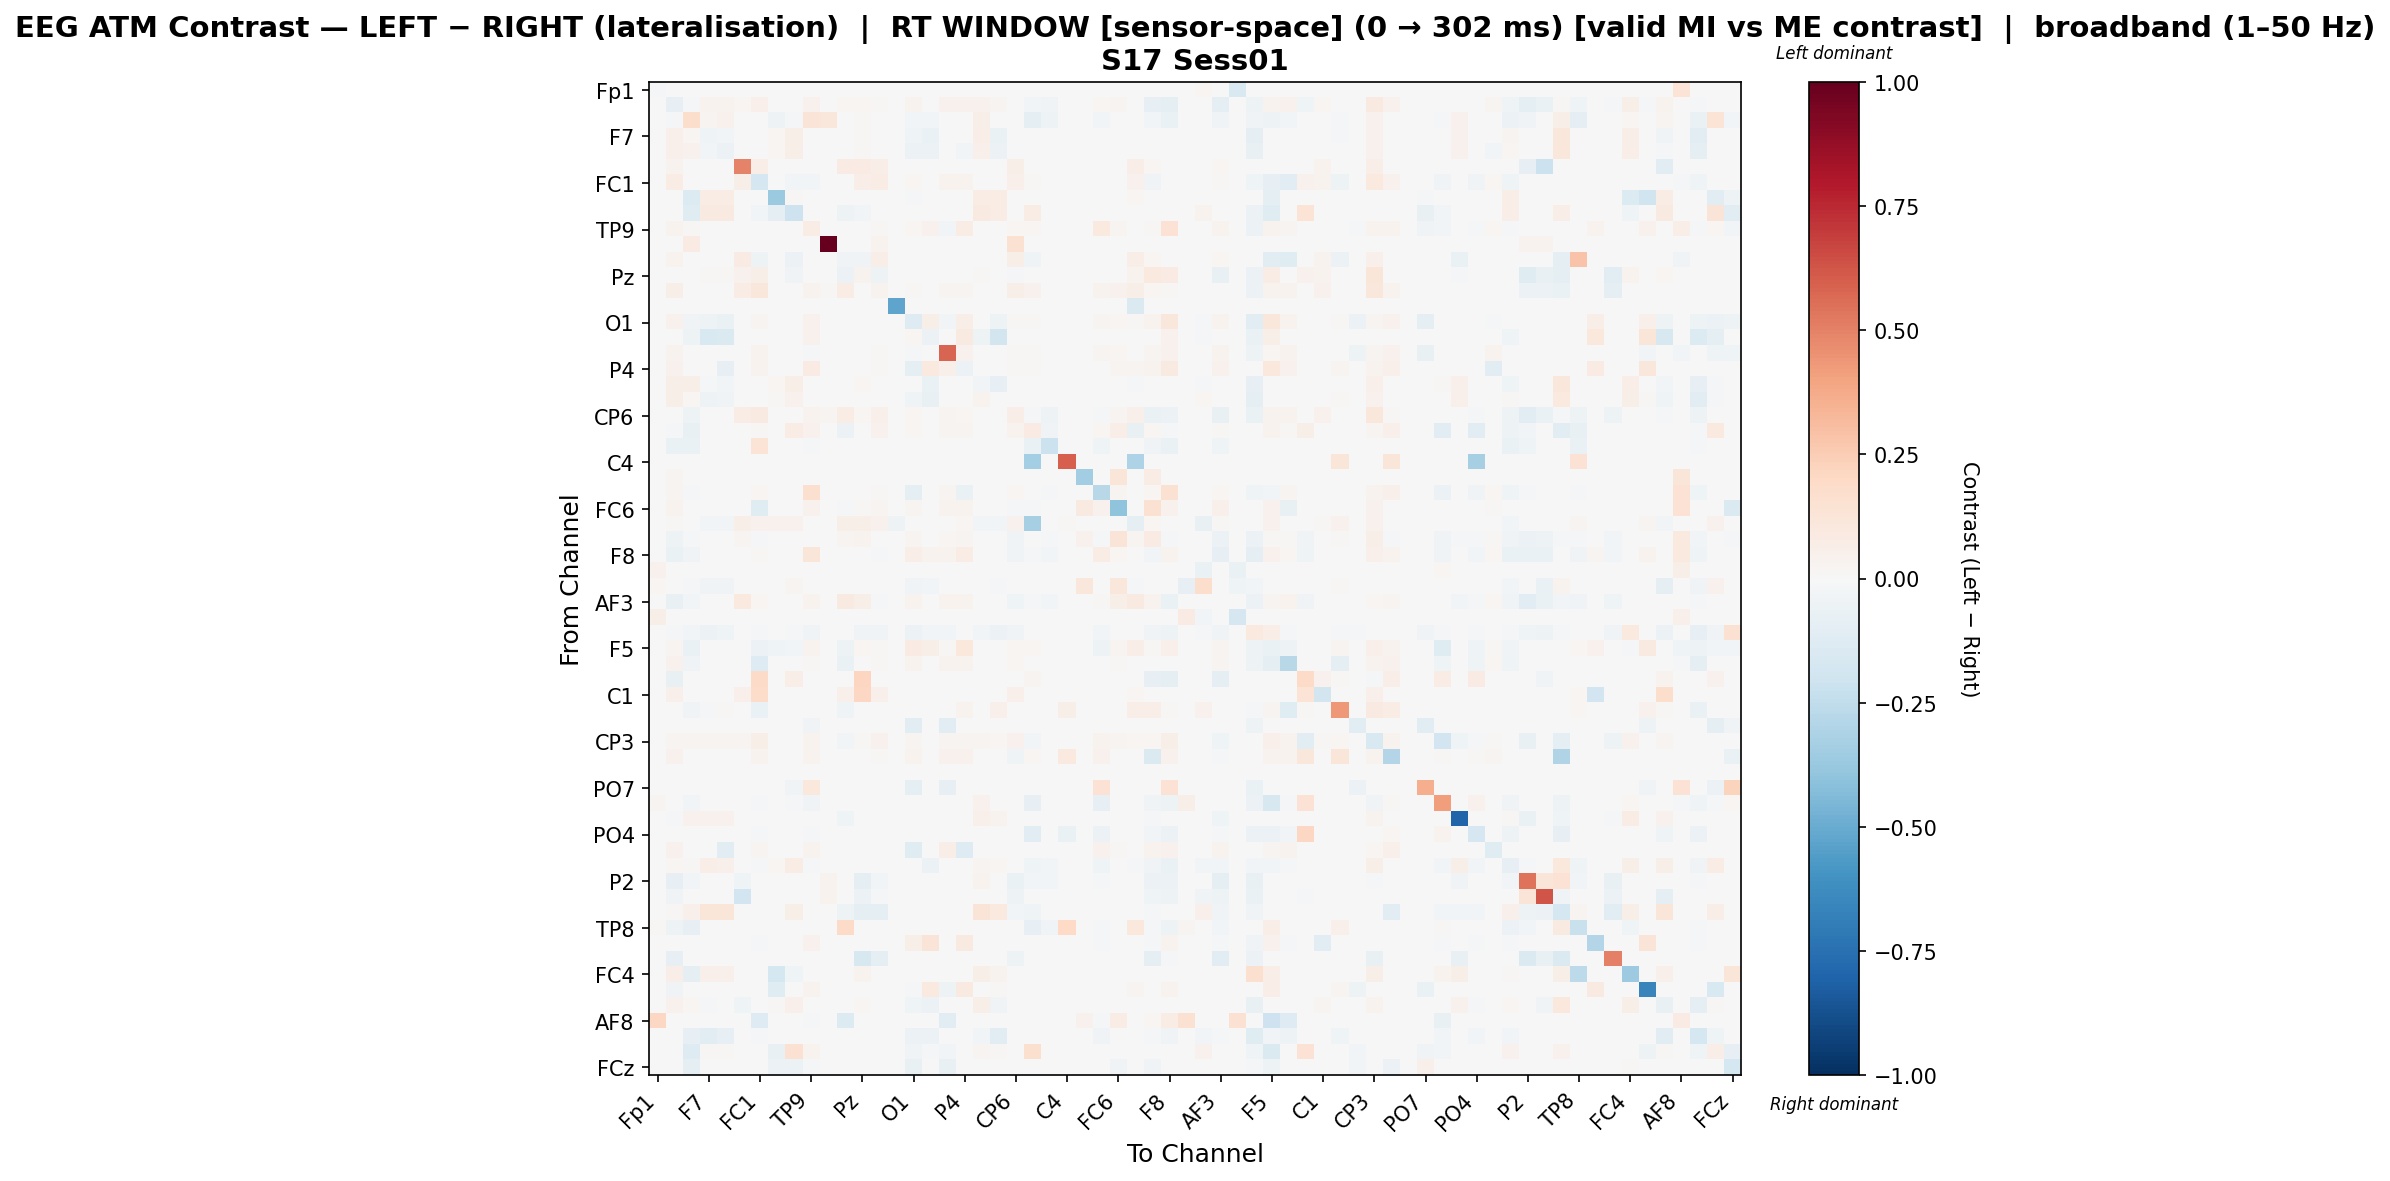

Values plotted in this chart, from the file beside it:
, Fp1, Fz, F3, F7, FT9, FC5, FC1, C3, T7, TP9, CP5, CP1, Pz, P3, P7, O1, Oz, O2, P4, P8, TP10, CP6, CP2
Fp1, -0.01603, 0.0, 0.0, 0.0, 0.0, 0.0, 0.0, 0.0, 0.0, 0.0, 0.0, 0.0, 0.0, 0.0, 0.0, 0.0, 0.0, 0.0, 0.0, 0.0, 0.0, 0.0, 0.0
Fz, 0.0, -0.08247, -0.01366, 0.03498, 0.03465, 0.01584, 0.0542, 0.0, 0.0, 0.03943, 0.0, 0.01584, 0.01843, 0.009077, 0.0, 0.03872, 0.0, 0.04263, 0.04227, 0.0396, 0.02706, -0.007773, -0.02963
F3, 0.0, -0.01075, 0.1726, 0.02367, 0.04116, 0.0, 0.0, -0.04689, -0.02265, 0.1318, 0.1115, 0.0, 0.008521, 0.0, 0.0, -0.0306, -0.0302, 0.0, 0.0, 0.05865, 0.005334, -0.004266, -0.08799
F7, 0.0005091, 0.05295, 0.0211, -0.04632, -0.02734, 0.0, 0.0, 0.0163, 0.05604, 0.0, 0.0, 0.0, 0.01273, 0.0, 0.0, -0.04573, -0.06518, 0.0, 0.0, 0.06398, -0.06763, 0.0, 0.0
FT9, 0.0005126, 0.0528, 0.04048, -0.02837, -0.06178, 0.0, 0.0, 0.016, 0.05513, 0.0, 0.0, 0.0, 0.0123, 0.0, 0.0, -0.05974, -0.05676, 0.0, -0.02796, 0.05395, -0.05582, 0.0, 0.0
FC5, 0.0, 0.03308, 0.0, 0.0, 0.0, 0.4944, 0.06549, 0.0, 0.0, 0.0, 0.0, 0.08304, 0.08439, 0.06414, 0.0, 0.0, 0.0, 0.0, 0.0, 0.0, 0.0, 0.05806, 0.0
FC1, 0.0, 0.07073, 0.0, 0.0, 0.0, 0.06245, -0.1787, 0.0, -0.02409, -0.02407, 0.0, -0.005199, 0.07022, 0.07805, 0.0, 0.02226, 0.0, 0.03532, 0.03497, 0.0, 0.0, 0.05119, 0.008503
C3, 0.0, 0.0, -0.1379, 0.07235, 0.07235, 0.0, 0.0, -0.3697, 0.009146, 0.0, 0.0, 0.0, 0.0, 0.0, 0.0, -0.01192, 0.0, 0.0, 0.0, 0.07235, 0.07235, 0.0, 0.0
T7, 0.002046, 0.0, -0.1173, 0.08719, 0.08719, 0.0, -0.02836, -0.08791, -0.2089, 0.0, 0.0, -0.04926, -0.02985, 0.0, 0.0, 0.0, 0.0, 0.0, 0.0, 0.08719, 0.07082, 0.0, 0.07774
TP9, 0.0, 0.03596, 0.008911, 0.0, 0.0, 0.0, 0.00281, 0.0, 0.0, 0.07363, 0.0, 0.0, 0.0, 0.01464, 0.0, 0.01661, 0.04161, -0.02885, 0.07407, 0.0, 0.0, 0.01782, 0.01782
CP5, 0.0, 0.0, 0.0785, 0.0, 0.0, 0.0, 0.0, 0.0, 0.0, 0.0, 1.0, 0.0, 0.0, 0.03754, 0.0, 0.0, 0.0, 0.0, 0.0, 0.006826, 0.0, 0.1536, 0.006826
CP1, -0.001887, 0.03358, 0.0, 0.0, 0.0, 0.08361, -0.05185, -0.001887, -0.06037, 0.0, 0.0, -0.03144, -0.03524, 0.06511, 0.0, -0.001887, 0.0, 0.0, 0.0, 0.0, 0.0, 0.05894, -0.0426
Pz, 0.0, 0.001794, 0.006964, 0.009896, 0.00953, 0.04618, 0.06235, -0.001719, -0.03267, 0.0, 0.0, -0.0598, 0.0349, -0.05039, 0.0, -0.001719, 0.0, 0.0, 0.0, 0.01503, 0.002566, -0.01802, -0.001719
P3, 0.0, 0.06151, 0.0, 0.0, 0.0, 0.07729, 0.1153, 0.0, 0.0, 0.038, 0.009703, 0.07729, -0.005854, 0.03272, 0.0, 0.01536, 0.0, 0.02426, 0.02345, 0.001617, 0.0, 0.05844, 0.04047
P7, 0.0, 0.0, 0.0, 0.0, 0.0, 0.0, 0.0, 0.0, 0.0, 0.0, 0.0, 0.0, 0.0, 0.0, -0.5309, 0.0, 0.0, 0.0, 0.0, 0.0, 0.0, 0.0, 0.0
O1, 0.0, 0.04078, -0.03623, -0.04953, -0.0642, 0.0, 0.0271, -0.005385, 0.0, 0.03936, 0.0, 0.0, 0.0, 0.006479, 0.0, -0.1265, 0.06001, -0.0281, 0.06591, 0.0, -0.04953, 0.01029, 0.01029
Oz, 0.0, 0.0, -0.04907, -0.1561, -0.1426, 0.0, 0.0, 0.0, 0.0, 0.04523, 0.0, 0.0, 0.0, 0.0, 0.0, 0.01654, -0.05725, 0.0, 0.09275, -0.05245, -0.1852, 0.0, 0.0
O2, 0.0, 0.03847, 0.0, 0.0, 0.0, 0.0, 0.03195, 0.0, 0.0, -0.0232, 0.0, 0.0, 0.0, 0.00913, 0.0, -0.02315, 0.0, 0.5853, 0.0463, 0.0, 0.0, 0.01239, 0.01239
P4, 0.0, 0.0427, 0.0, 0.0, -0.0785, 0.0, 0.0354, 0.0, 0.0, 0.08309, 0.0, 0.0, 0.0, 0.009854, 0.0, -0.0885, 0.09398, 0.05182, -0.0616, 0.0, 0.0, 0.0135, 0.0135
P8, 0.000469, 0.05535, 0.05488, -0.01173, -0.03005, 0.0, 0.0, 0.01628, 0.05561, 0.0, 0.0005087, 0.0, 0.01829, 0.0005087, 0.0, 0.0, -0.06266, 0.0005087, 0.0, -0.03039, -0.07824, 0.0, 0.0
TP10, 0.0, 0.05643, 0.02236, -0.04988, -0.03905, 0.0, 0.0, 0.01483, 0.04679, 0.0, 0.0, 0.0, 0.003441, 0.0, 0.0, -0.03963, -0.0758, 0.0, 0.0, 0.03173, -0.006803, 0.0, 0.0
CP6, 0.0, 8.188238986621945e-05, -0.05031, 0.0, 0.0, 0.07606, 0.09098, 0.0, 0.0, 0.03387, 0.02793, 0.07606, 0.02236, 0.04759, 0.0, 0.01723, 0.0, 0.02377, 0.02317, 0.0, 0.0, 0.06966, -0.01703
CP2, 0.0, -0.01157, -0.07375, -0.001621, -0.001621, 0.0, 0.01224, 0.0, 0.07617, 0.04029, 0.002009, -0.0616, 0.0, 0.03927, 0.0, 0.0178, 0.0, 0.02679, 0.02612, 0.0, -0.001621, 0.03424, 0.08336
Cz, 0.0, -0.06474, -0.06474, 0.0, 0.0, 0.0, 0.1358, 0.0, 0.0, -0.01648, 0.0, 0.0, 0.0, 0.0, 0.0, 0.0, 0.0, 0.0, 0.0, 0.0, 0.0, -0.005885, -0.06474
C4, 0.0, 0.0, 0.0, 0.0, 0.0, 0.0, 0.0, 0.0, 0.0, 0.0, 0.0, 0.0, 0.0, 0.0, 0.0, 0.0, 0.0, 0.0, 0.0, 0.0, 0.0, 0.0, -0.3396
T8, 0.0, 0.02896, 0.0, 0.0, 0.0, 0.0, 0.0, 0.0, 0.0, 0.0, 0.0, 0.0, 0.0, 0.0, 0.0, 0.0, 0.0, 0.0, 0.0, 0.0, 0.0, 0.0, 0.0
FT10, 0.0, 0.02592, -0.01647, 0.0, 0.0, 0.0, 0.01965, 0.0, 0.0, 0.1593, 0.0, 0.0, 0.0, 0.01511, -0.003575, -0.09805, 0.0, 0.02843, -0.06974, 0.0, 0.0, 0.01591, 0.001933
FC6, 0.0, 0.03838, 0.0, -0.004439, -0.004439, 0.00222, -0.1229, 0.0, 0.0, 0.04178, 0.0, -0.01646, 0.01221, 0.02679, 0.0, 0.02818, 0.0, 0.03352, 0.03304, -0.004439, -0.004439, -0.02219, -0.01614
FC2, 0.0, 0.0137, 0.0, -0.02624, -0.02624, 0.05779, 0.0423, 0.04596, 0.04596, 0.0, 0.0, 0.05779, 0.05779, 0.04111, -0.05348, 0.003575, 0.004766, 0.0, 0.01728, -0.02624, -0.02624, 0.04085, -0.3353
F4, 0.0, -0.0522, -0.01935, 0.0, 0.0, 0.0271, -0.01277, 0.0, 0.0, 0.001842, 0.0, 0.02471, 0.03597, -0.00516, 0.0, 0.02563, 0.0, 0.02222, 0.02839, 0.0, 0.0, -0.03596, -0.004559
F8, 0.0, -0.06473, -0.03773, 0.0, 0.0, 0.0, 0.0136, 0.0, 0.0, 0.1239, 0.0, 0.0, -0.006164, -0.02111, 0.0, 0.06805, 0.03686, 0.03419, 0.07078, 0.0, 0.0, -0.03324, -0.02241
Fp2, 0.0418, 0.0, 0.0, 0.0, 0.0, 0.0, 0.0, 0.0, 0.0, 0.0, 0.0, 0.0, 0.0, 0.0, 0.0, 0.0, 0.0, 0.0, 0.0, 0.0, 0.0, 0.0, 0.0
AF7, 0.02139, 0.0, -0.01409, -0.03184, -0.03148, 0.0, 0.0, 0.0, 0.02707, 0.0, 0.0, 0.0, 0.0, 0.0, 0.0, -0.03356, -0.02416, 0.0, 0.0, -0.004574, -0.02198, 0.0, 0.0
AF3, 0.0, -0.07031, -0.03099, 0.0, 0.0, 0.09657, 0.02136, 0.0, 0.0, 0.03343, 0.0, 0.08691, 0.06227, -0.01931, 0.0, 0.03511, 0.0, 0.0389, 0.03855, 0.0, 0.0, -0.03953, -0.01255
AFz, 0.05654, 0.0, 0.0, 0.0, 0.0, 0.0, 0.0, 0.0, 0.0, 0.0, 0.0, 0.0, 0.0, 0.0, 0.0, 0.0, 0.0, 0.0, 0.0, 0.0, 0.0, 0.0004925, 0.0
F1, 0.002488, -0.01693, -0.02811, -0.05749, -0.04419, 0.0, -0.01176, 0.0, -0.01176, -0.03211, 0.0, 0.0, -0.03627, -0.03748, 0.0, -0.05767, -0.02615, -0.03052, 0.0, -0.02417, -0.0581, -0.03808, 0.0
F5, 0.0003005, 0.03095, -0.07015, 0.0, 0.0, 0.0, -0.05639, -0.04464, -0.03029, 0.03218, 0.0, -0.05208, 0.01923, 0.01382, 0.0, 0.08324, 0.06024, 0.0152, 0.1052, 0.0, 0.0, 0.01683, 0.01683
FT7, 0.0, 0.0407, -0.03877, -0.004679, 0.0, 0.0, -0.1269, 0.0, 0.0, 0.01252, 0.0, -0.06819, 0.0, 0.01547, 0.0, 0.03364, -0.002674, 0.03734, 0.037, 0.0, -0.006016, 0.01884, 0.007474
FC3, 0.0, -0.07194, 0.0, 0.0, 0.0, 0.0, 0.1942, 0.0, 0.06752, 0.0, 0.0, 0.0, 0.2166, 0.0, 0.0, 0.0, 0.0, 0.0, 0.0, 0.0, 0.0, 0.0, 0.03078
C1, 0.0, 0.0505, 0.0, 0.0, 0.0, 0.0505, 0.1863, 0.0, 0.0, 0.0, 0.0, 0.0505, 0.2049, 0.0505, 0.0, 0.0, 0.0, 0.0, 0.0, 0.0, 0.0, 0.0505, 0.0
C5, 0.0, 0.0, -0.03486, -0.01903, 0.01011, 0.0, -0.06818, 0.0, 0.0, 0.0, 0.0, -0.04229, 0.001685, 0.0, 0.0, 0.001305, -0.003672, 0.0, 0.03468, 0.0, 0.04835, 0.0, 0.0
TP7, 0.0, 0.0, 0.0, 0.0, 0.0, 0.0, 0.0, 0.0, 0.0, -0.03333, 0.0, 0.0, 0.0, 0.0, 0.0, -0.1057, 0.0, -0.1046, 0.0, 0.0, 0.0, 0.0, 0.0
CP3, -0.002795, 0.02373, 0.02418, 0.02657, 0.02627, 0.02926, 0.06121, 0.0, 0.0, 0.03226, 0.0, -0.02588, 0.01347, 0.04236, 0.0, 0.02373, 0.0, 0.02708, 0.02678, 0.03075, 0.0206, 0.04271, -0.02692
P1, 0.0, 0.03932, 0.0, 0.0, 0.0, 0.0, 0.03718, 0.0, 0.0, 0.03628, 0.0, 0.0, 0.0, 0.01402, 0.0, 0.0375, 0.0, 0.04085, 0.04054, 0.0, 0.0, -0.0411, 0.02164
P5, 0.0, 0.0, 0.0, 0.0, 0.0, 0.0, 0.0, 0.0, 0.0, 0.0, 0.0, 0.0, 0.0, 0.0, 0.0, 0.0, 0.0, 0.0, 0.0, 0.0, 0.0, 0.0, 0.0
PO7, 0.0, 0.0, 0.0, 0.0, 0.0, 0.0, 0.0, -0.007008, -0.03186, 0.1016, 0.0, 0.0, 0.0, 0.0, 0.0, -0.08729, 0.0, -0.08092, 0.0, 0.0, 0.0, 0.0, 0.0
PO3, 0.02873, 0.0, -0.02572, -0.001262, -0.001262, 0.0, -0.009888, 0.0, -0.01075, -0.0356, 0.002052, 0.0, 0.0, 0.0, 0.0, -0.001262, 0.0, -0.006154, 0.0, 0.04514, -0.001262, 0.0, -0.08127
POz, -0.001294, -0.01811, 0.04238, 0.04647, 0.04596, 0.0, 0.0, 0.0, 0.0, 0.0, 0.0, -0.04528, 0.00303, 0.0, 0.0, 0.0, 0.0, 0.0, 0.0, 0.05362, 0.03626, 0.0, -0.001294
PO4, 0.0, 0.0, 0.0, -0.001841, -0.001841, 0.0, -0.01677, 0.0, 0.0, -0.01843, 0.0, 0.0, 0.0, 0.0, 0.0, -0.001841, 0.0, 0.0, 0.0, 0.0, -0.001841, 0.0, -0.1141
PO8, 0.0, 0.04249, 0.0, 0.0, -0.1067, 0.0, 0.02981, 0.0, 0.0, 0.03171, 0.0, 0.0, 0.0, 0.0, 0.0, -0.1194, 0.0, 0.06976, -0.1315, 0.0, 0.0, 0.0, 0.0
P6, 0.0, 0.01999, 0.01305, 0.06831, 0.04984, 0.0, -0.01976, 0.02344, 0.07042, -0.01014, 0.0, 0.0, 0.0, 0.0, 0.0, 0.0, -0.05806, 0.0, 0.0, 0.02608, 0.01905, -0.00267, -0.04378
P2, 0.0, -0.0794, -0.02465, 0.0, 0.0, -0.04152, 0.0, 0.0, 0.0, 0.0, 0.03234, 0.0, -0.0915, -0.02697, 0.0, 0.0, 0.0, 0.0, 0.0, 0.03464, 0.0, -0.06578, -0.0253
CPz, 0.0, -0.0341, 0.0, 0.0, 0.0, -0.1894, 0.0, 0.0, 0.0, 0.0, 0.03559, 0.0, -0.06197, -0.01321, 0.0, 0.0, 0.0, 0.0, 0.0, 0.005932, 0.0, -0.0524, 0.0
CP4, -0.0006258, 0.01319, 0.05114, 0.1245, 0.124, 0.0, 0.0, 0.002156, 0.05568, 0.0, 0.0, -0.05151, -0.09353, -0.08958, 0.0, -0.0006685, 0.0, 0.0, 0.0, 0.1304, 0.1013, -0.02402, -0.04451
TP8, 0.01081, -0.04734, -0.07958, 0.0, 0.0, 0.0, 0.0, 0.0, 0.0, 0.0, 0.0, 0.1882, 0.0, 0.0, 0.0, 0.0, 0.0, 0.0, 0.0, 0.0, 0.0, -0.00343, -0.08232
C6, 0.0, 0.0, 0.0, 0.0, 0.0, 0.0, -0.008283, 0.0, 0.0, 0.04272, 0.0, 0.0, 0.0, 0.0, 0.0, 0.05487, 0.1286, 0.0, 0.09086, 0.0, 0.0, 0.0, 0.0
C2, 0.0, -0.07933, 0.0, 0.0, 0.0, 0.0, 0.0, 0.0, 0.0, 0.0, 0.0, 0.0, -0.1602, -0.09999, 0.0, 0.0, 0.0, 0.0, 0.0, 0.0, 0.0, -0.0484, -0.004354
FC4, 0.004471, 0.06864, -0.09535, 0.05451, 0.05411, 0.0, 0.0, -0.1764, -0.04341, 0.0, 0.0, 0.0, 0.03675, 0.0, 0.0, 0.0, 0.0, 0.0, 0.0, 0.06017, 0.03311, 0.0, 0.0
FT8, 0.0, -0.03773, 0.0, 0.0, 0.0, 0.0, 0.0, -0.1216, 0.0, 0.03604, 0.0, 0.0, 0.0, 0.0, 0.0, -0.01548, 0.09895, -0.05144, 0.08612, 0.0, 0.01222, 0.0, 0.0
F6, 0.0004776, 0.04633, 0.02052, -0.01697, -0.003221, -0.04029, 0.00237, 0.01517, 0.05217, 0.0, 0.0, 0.0, 0.01956, 0.0, 0.0, -0.04349, -0.06235, 0.0, 0.0, 0.05963, -0.03657, 0.0, 0.0
... 4 more rows
